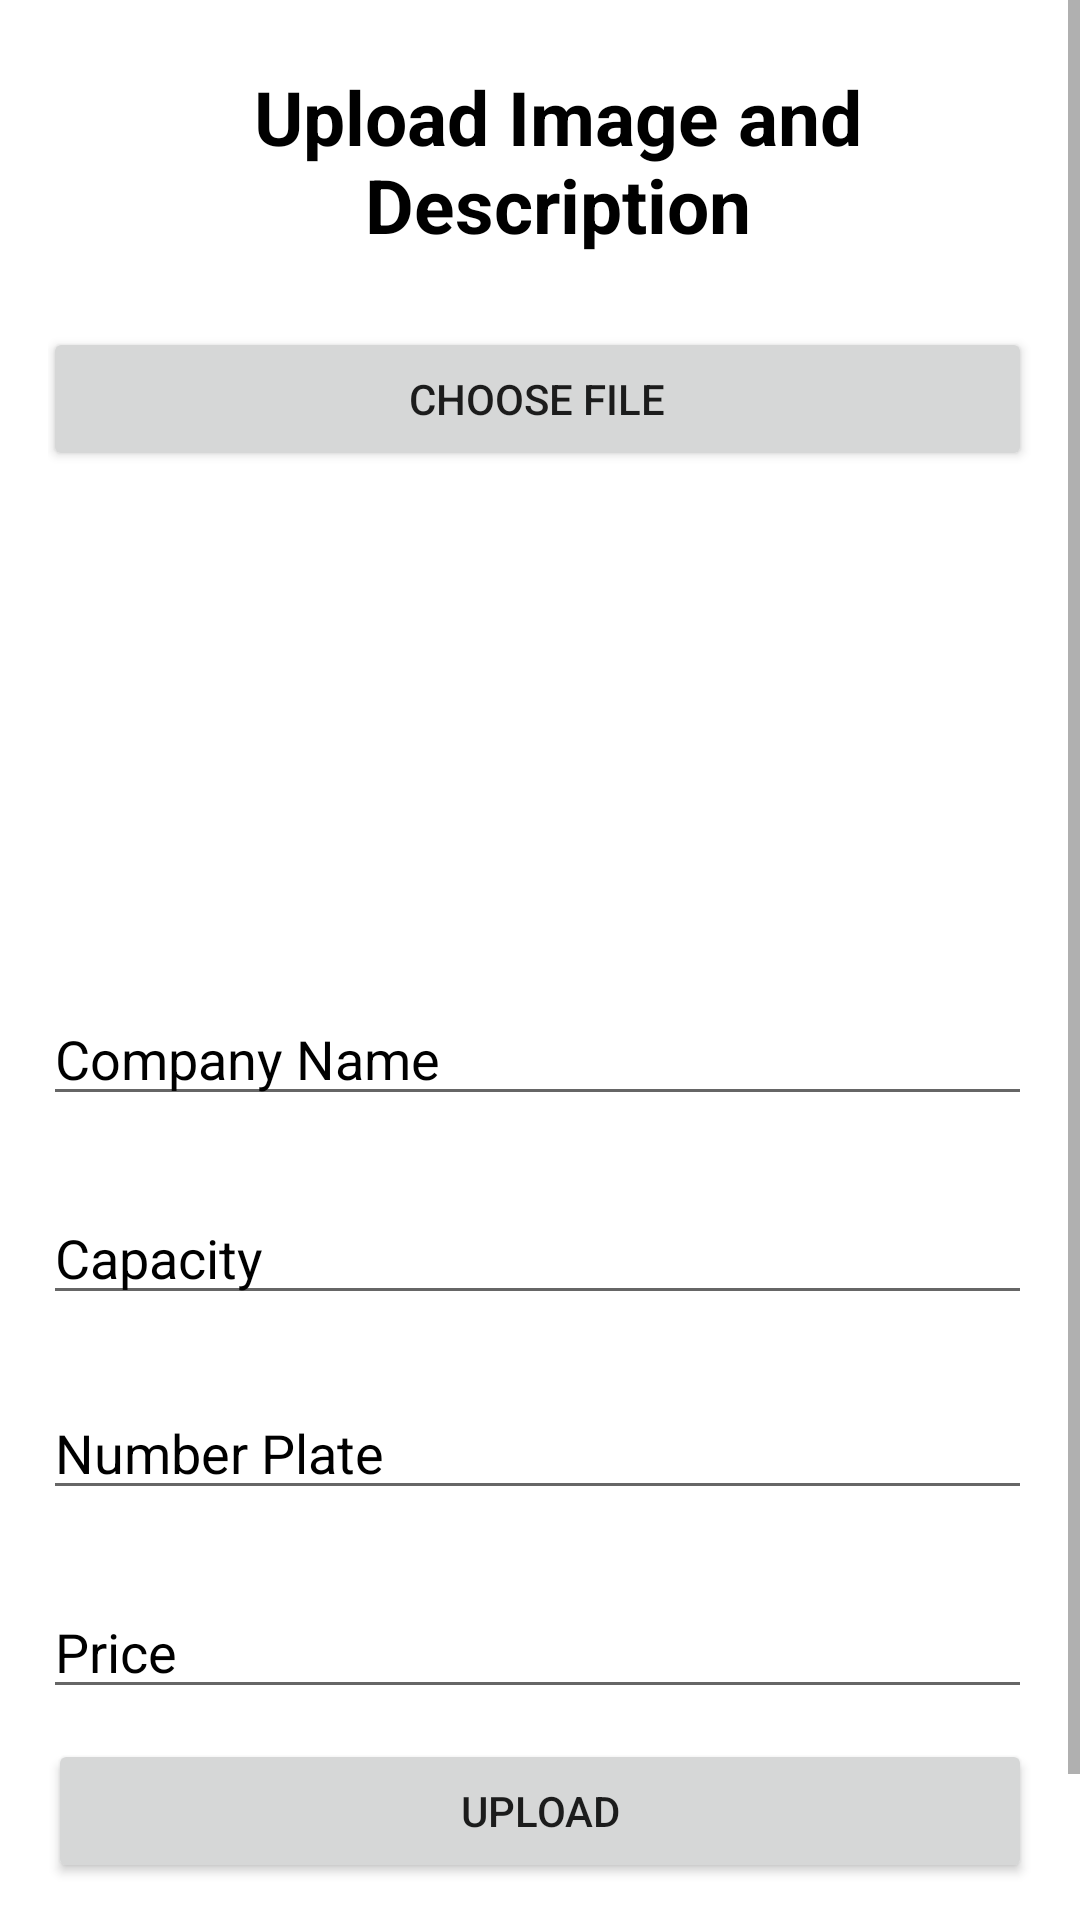

The Android layout XML behind this screen, and the referenced resources:
<!-- AndroidManifest.xml: application theme Theme.TrialApp -->
<!-- res/layout/fragment_upload.xml -->
<?xml version="1.0" encoding="utf-8"?>
<FrameLayout xmlns:android="http://schemas.android.com/apk/res/android"
    xmlns:app="http://schemas.android.com/apk/res-auto"
    xmlns:tools="http://schemas.android.com/tools"
    android:layout_width="match_parent"
    android:layout_height="match_parent"
    android:background="@color/white"
    tools:context=".fragments.UploadFragment">

    <ScrollView
        android:layout_width="match_parent"
        android:layout_height="match_parent">

    <RelativeLayout
        android:layout_width="match_parent"
        android:layout_height="match_parent"
        android:padding="16dp"
        tools:context=".serviceprovider.UploadImages">

        <TextView
            android:id="@+id/uploadText"
            android:layout_width="match_parent"
            android:layout_height="wrap_content"
            android:layout_alignParentStart="true"
            android:layout_alignParentTop="true"
            android:layout_marginStart="12dp"
            android:layout_marginTop="6dp"
            android:gravity="center"
            android:text="Upload Image and Description"
            android:textColor="@color/black"
            android:textSize="25sp"
            android:textStyle="bold" />

        <Button
            android:id="@+id/chooseFile"
            android:layout_width="match_parent"
            android:layout_height="wrap_content"
            android:layout_below="@id/uploadText"
            android:layout_alignParentStart="true"
            android:layout_marginStart="-2dp"
            android:layout_marginTop="24dp"
            android:text="Choose File" />

        <EditText
            android:id="@+id/description"
            android:layout_width="match_parent"
            android:layout_height="wrap_content"
            android:layout_below="@id/imageview"
            android:layout_alignParentStart="true"
            android:height="40dp"
            android:layout_marginStart="-2dp"
            android:layout_marginTop="25dp"
            android:hint="Company Name"
            android:textColor="@color/black"
            android:textColorHint="@color/black"
            />
        <EditText
            android:id="@+id/cap"
            android:layout_width="match_parent"
            android:layout_height="wrap_content"
            android:layout_below="@id/description"
            android:layout_alignParentStart="true"
            android:height="40dp"
            android:layout_marginStart="-2dp"
            android:layout_marginTop="25dp"
            android:hint="Capacity"
            android:inputType="number"
            android:textColor="@color/black"
            android:textColorHint="@color/black"
            />
        <EditText
            android:id="@+id/noplate"
            android:layout_width="match_parent"
            android:layout_height="wrap_content"
            android:layout_below="@id/cap"
            android:layout_alignParentStart="true"
            android:height="40dp"
            android:layout_marginStart="-2dp"
            android:layout_marginTop="25dp"
            android:hint="Number Plate"
            android:textColor="@color/black"
            android:textColorHint="@color/black"
            />
        <EditText
            android:id="@+id/prices"
            android:layout_width="match_parent"
            android:layout_height="wrap_content"
            android:layout_below="@id/noplate"
            android:layout_alignParentStart="true"
            android:height="40dp"
            android:layout_marginStart="-2dp"
            android:layout_marginTop="25dp"
            android:hint="Price"
            android:inputType="number"
            android:textColor="@color/black"
            android:textColorHint="@color/black"
            />

        <ImageView
            android:id="@+id/imageview"
            android:layout_width="500dp"
            android:layout_height="150dp"
            android:layout_below="@id/chooseFile"
            android:layout="@id/upload"
            />

        <Button
            android:id="@+id/upload"
            android:layout_width="match_parent"
            android:layout_height="wrap_content"
            android:layout_below="@id/prices"
            android:layout_alignParentStart="true"
            android:layout_marginStart="0dp"
            android:layout_marginTop="10dp"
            android:text="Upload" />

        <TextView
            android:id="@+id/showUploads"
            android:layout_width="match_parent"
            android:layout_height="wrap_content"
            android:layout_below="@id/upload"
            android:layout_alignParentStart="true"
            android:layout_centerHorizontal="true"
            android:layout_marginTop="22dp"
            android:text="Show Uploads"
            android:gravity="center"
            android:textSize="20sp"
            android:textStyle="bold"
            android:textColor="@color/black"/>

        <ProgressBar
            android:id="@+id/progressBarUpload"
            style="?android:attr/progressBarStyle"
            android:layout_width="wrap_content"
            android:layout_height="wrap_content"
            android:layout_alignParentStart="true"
            android:layout_alignParentBottom="true"
            android:layout_marginStart="175dp"
            android:layout_marginBottom="36dp"
            android:visibility="invisible"/>
    </RelativeLayout>
    </ScrollView>
</FrameLayout>
<!-- resources referenced by this layout -->
<resources>
  <style name="Theme.TrialApp" parent="Theme.MaterialComponents.DayNight.NoActionBar">
          
          <item name="colorPrimary">@color/purple_500</item>
          <item name="colorPrimaryVariant">@color/purple_700</item>
          <item name="colorOnPrimary">@color/white</item>
          
          <item name="colorSecondary">@color/teal_200</item>
          <item name="colorSecondaryVariant">@color/teal_700</item>
          <item name="colorOnSecondary">@color/black</item>
          
          <item name="android:statusBarColor">?attr/colorPrimaryVariant</item>
          
      </style>
  <!-- not gathered from this repository: default colours our renderer supplied (Android Studio template values) -->
  <color name="purple_500">#FF6200EE</color>
  <color name="purple_700">#FF3700B3</color>
  <color name="teal_200">#FF03DAC5</color>
  <color name="teal_700">#FF018786</color>
  <color name="black">#FF000000</color>
  <color name="white">#FFFFFFFF</color>
</resources>
